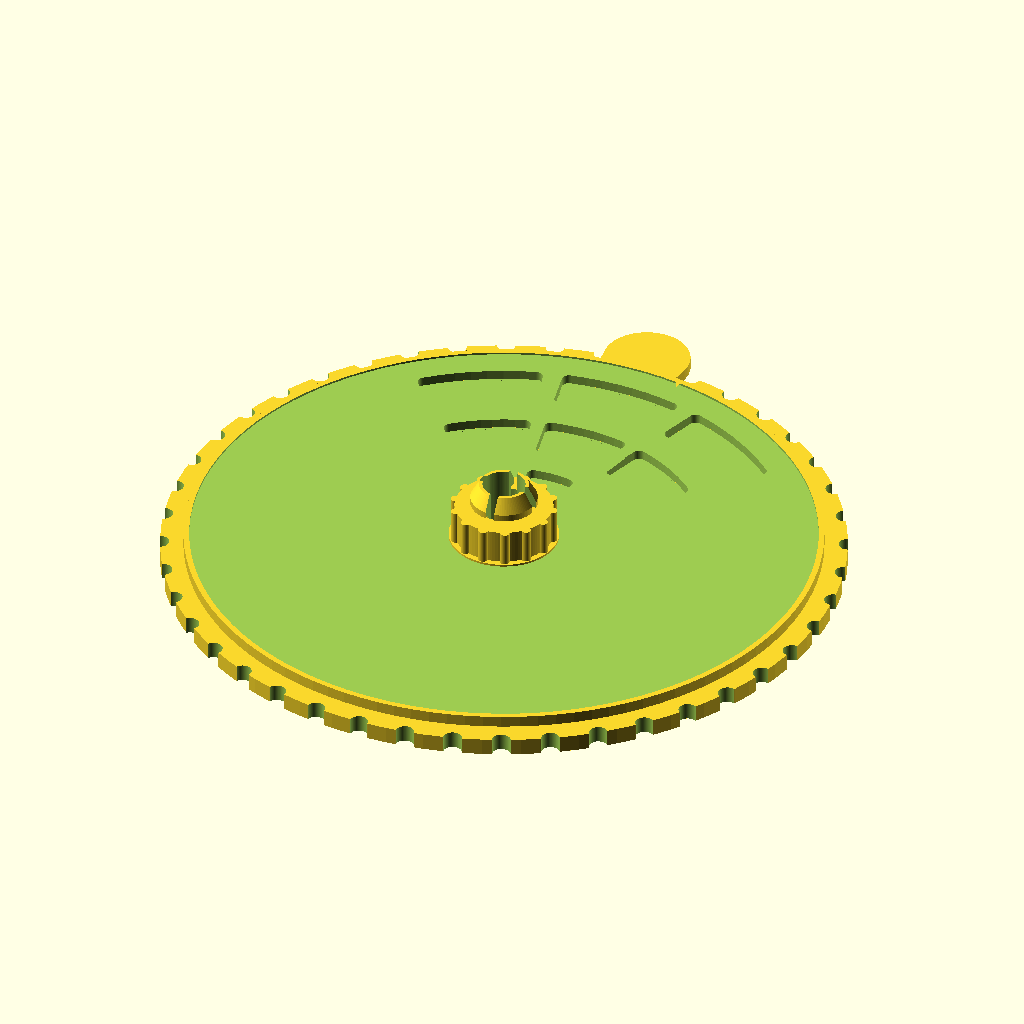
Cell 1: rendered with the file's own defaults.
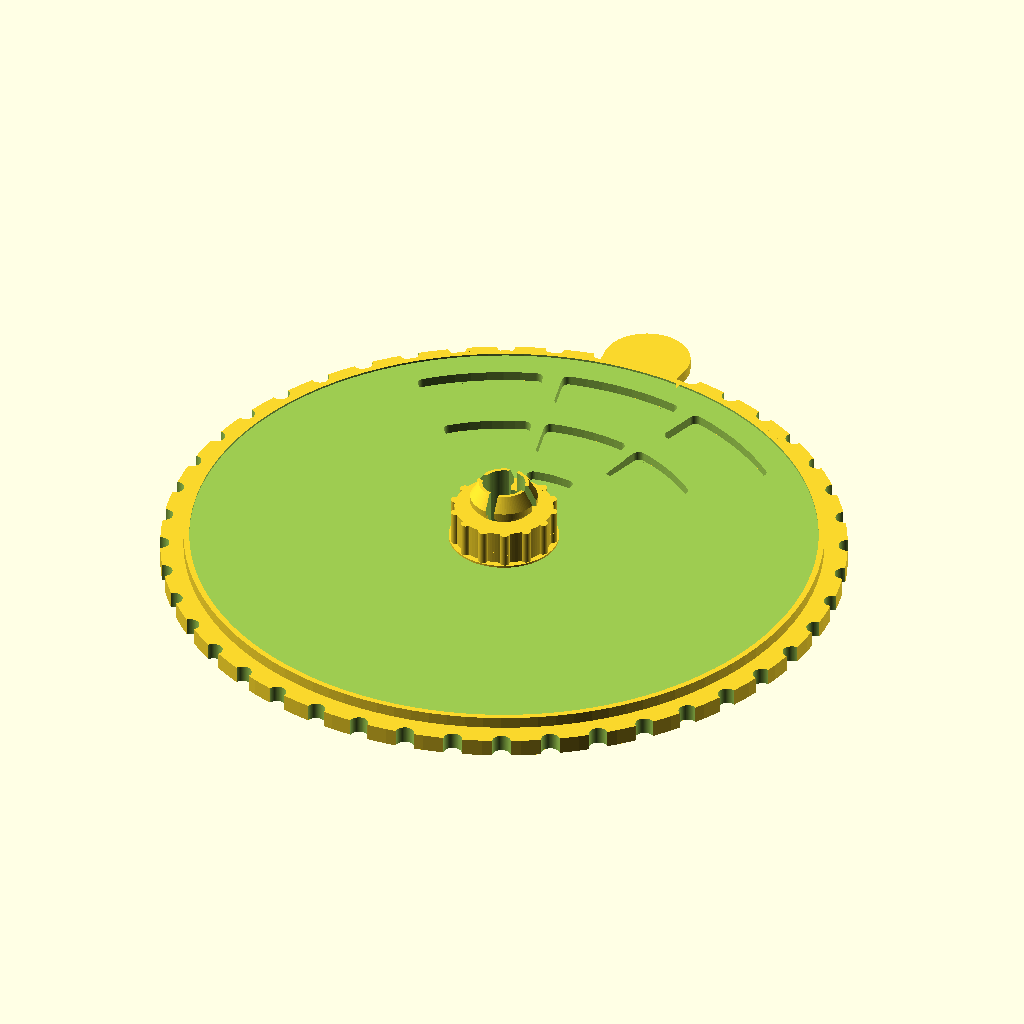
Cell 2: the same model with folga_z = 1.
The same orthographic view direction (rotation 55°, 0°, 25°; colour scheme Cornfield) for every cell, with the view re-fitted per cell, so scale and position can differ between cells.
Source of the model, roda/roda.scad:
// ==========================================================================
//  RODA DE CAMPO HARMONICO -- versao "regua": so a mecanica.
//  A arte (acordes / graus) vai em papel colado nos rebaixos.
//  part = "base" | "top" | "all"
// ==========================================================================
part="all"; viz=0; $fn=110;

R_base=59.0; R_top=55.0; t_base=3.0; t_top=2.0;
pap_d = 0.35;              // profundidade do rebaixo do papel
pap_o = 52.0; pap_i = 5.5; // rebaixo da base  -> disco de papel D104
tpp_o = 54.0; tpp_i = 9.5; // rebaixo do disco de cima -> etiqueta D108

// janela escalonada: 3 celulas maiores, 3 menores, 1 diminuto
w1_o=49.0; w1_i=40.5;
w2_o=34.5; w2_i=25.5;
w3_o=20.0; w3_i=10.5;
cel_h=13;      // meia-abertura de cada celula (deixa 4 graus de moldura)
col=[-30,0,30];

// eixo snap-fit (mecanismo ja verificado em corte)
post_od=9.4; post_wall=1.0; hook_od=11.6;
hub_od=17.0; hub_h=6.0; bore_d=9.8;
folga_z=0.5;                       // o gancho sai 0.5 acima do cubo, sempre
post_h=t_top+hub_h+folga_z; hook_land=1.2; post_top=post_h+hook_land+2.6;
slot_w=1.6; slot_z0=0.5;
// ressalto radial = (hook_od-bore_d)/2 = 0.90 mm
// deformacao: e = 3*t*d/(2*L^2) = 3*1.0*0.90/(2*8.0^2) = 2.1% -> ok em PETG
r_det=53.5; bump_r=2.0; bump_h=0.40; dimp_r=2.2; dimp_h=0.55;

module at(a,r){ rotate([0,0,-a]) translate([0,r,0]) children(); }
module setor2d(ri,ro,half,rd=1.2){
    offset(r=rd) offset(r=-rd)
    intersection(){
        difference(){ circle(ro); circle(ri); }
        polygon(concat([[0,0]],[for(i=[-half:1:half]) [(ro+5)*sin(i),(ro+5)*cos(i)]]));
    }
}
module janela2d(){
  union(){
    for(a=col) rotate([0,0,-a]) union(){
        setor2d(w1_i,w1_o,cel_h);      // acordes maiores  (IV I V)
        setor2d(w2_i,w2_o,cel_h);      // acordes menores  (ii vi iii)
    }
    setor2d(w3_i,w3_o,cel_h);          // diminuto (vii)
  }
}

// ------------------------------- BASE -------------------------------------
module disco_base(){
  difference(){
    union(){
      difference(){                                   // prato + serrilha de pega
        cylinder(h=t_base, r=R_base);
        for(i=[0:43]) at(i*8.18,R_base) cylinder(h=3*t_base,r=1.6,center=true);
      }
      for(a=[0,180]) at(a,r_det)                      // ressaltos dos detentes
        translate([0,0,t_base-(bump_r-bump_h)]) sphere(r=bump_r,$fn=40);
      translate([0,0,t_base]) difference(){           // eixo snap-fit
        union(){
          cylinder(h=post_h,r=post_od/2);
          translate([0,0,post_h]) cylinder(h=hook_land,r=hook_od/2);
          translate([0,0,post_h+hook_land])
            cylinder(h=post_top-post_h-hook_land,r1=hook_od/2,r2=post_od/2-0.4);
          rotate_extrude() translate([post_od/2,0,0])
            difference(){ square([1.4,1.4]); translate([1.4,1.4]) circle(r=1.4,$fn=32); }
        }
        translate([0,0,0.6]) cylinder(h=post_top,r=post_od/2-post_wall);
        for(a=[0,90,180,270]) rotate([0,0,a])
          translate([-slot_w/2,-post_od,slot_z0]) cube([slot_w,2*post_od,post_top]);
      }
    }
    // rebaixo anelar para o disco de papel
    difference(){
      translate([0,0,t_base-pap_d]) cylinder(h=pap_d+1,r=pap_o);
      translate([0,0,t_base-pap_d-1]) cylinder(h=pap_d+3,r=pap_i);
    }
    translate([-200,-200,-60]) cube([400,400,60]);    // apara abaixo de z=0
  }
}

// --------------------------- DISCO DE CIMA --------------------------------
module aba2d(){ hull(){ translate([0,49]) circle(r=6.4); translate([0,58]) circle(r=7.5); } }

module disco_top(){
  difference(){
    union(){
      linear_extrude(t_top) union(){ circle(R_top); aba2d(); }
      translate([0,0,t_top]) union(){                 // botao serrilhado
        cylinder(h=hub_h,r=hub_od/2);
        for(i=[0:13]) at(i*25.7,hub_od/2) cylinder(h=hub_h,r=0.85);
      }
    }
    // rebaixo para a etiqueta de papel
    difference(){
      translate([0,0,t_top-pap_d]) cylinder(h=pap_d+1,r=tpp_o);
      translate([0,0,t_top-pap_d-1]) cylinder(h=pap_d+3,r=tpp_i);
    }
    translate([0,0,-1]) linear_extrude(t_top+2) janela2d();   // janela escalonada
    translate([0,0,-1]) cylinder(h=t_top+hub_h+2,r=bore_d/2);
    translate([0,0,-0.01]) cylinder(h=0.7,r1=bore_d/2+0.7,r2=bore_d/2);
    for(i=[0:11]) at(i*30,r_det) translate([0,0,dimp_h-dimp_r]) sphere(r=dimp_r,$fn=40);
  }
}

if(part=="base") disco_base();
else if(part=="top") disco_top();
else if(part=="all"){ disco_base(); translate([0,0,t_base]) disco_top(); }
Parameter table extracted from the source (name, type, default, range or options):
pap_d: number, default 0.35
cel_h: number, default 13
col: vector, default [-30, 0, 30]
folga_z: number, default 0.5
